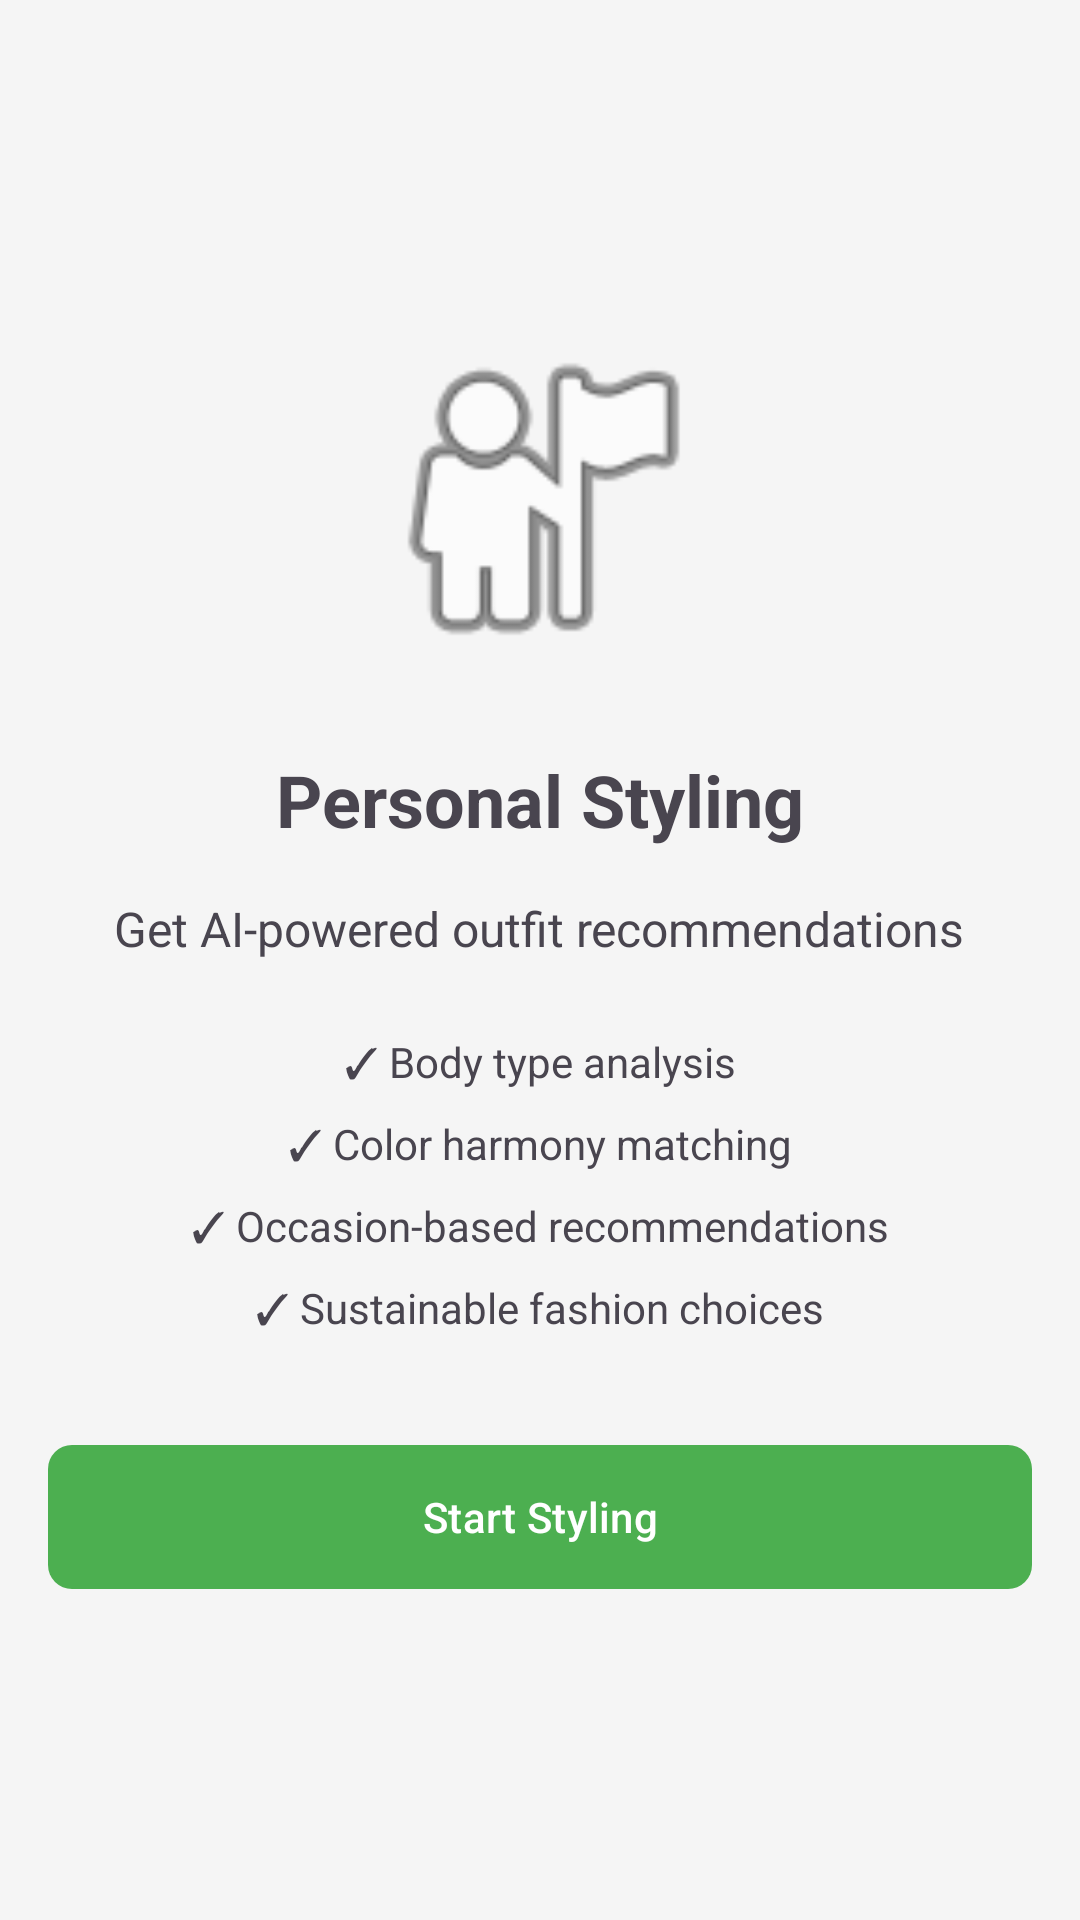

The Android layout XML behind this screen, and the referenced resources:
<!-- AndroidManifest.xml: application theme Theme.StyleLens -->
<!-- res/layout/fragment_people_style.xml -->
<?xml version="1.0" encoding="utf-8"?>
<LinearLayout xmlns:android="http://schemas.android.com/apk/res/android"
    android:layout_width="match_parent"
    android:layout_height="match_parent"
    android:orientation="vertical"
    android:padding="16dp"
    android:gravity="center">

    <ImageView
        android:layout_width="120dp"
        android:layout_height="120dp"
        android:src="@android:drawable/ic_menu_myplaces"
        android:layout_marginBottom="24dp"
        android:contentDescription="People Style" />

    <TextView
        android:id="@+id/tvTitle"
        android:layout_width="wrap_content"
        android:layout_height="wrap_content"
        android:text="Personal Styling"
        android:textSize="24sp"
        android:textStyle="bold"
        android:layout_marginBottom="16dp" />

    <TextView
        android:id="@+id/tvDescription"
        android:layout_width="wrap_content"
        android:layout_height="wrap_content"
        android:text="Get AI-powered outfit recommendations"
        android:textSize="16sp"
        android:textAlignment="center"
        android:layout_marginBottom="24dp" />

    <TextView
        android:id="@+id/tvFeature1"
        android:layout_width="wrap_content"
        android:layout_height="wrap_content"
        android:text="✓ Body type analysis"
        android:textSize="14sp"
        android:layout_marginBottom="8dp" />

    <TextView
        android:id="@+id/tvFeature2"
        android:layout_width="wrap_content"
        android:layout_height="wrap_content"
        android:text="✓ Color harmony matching"
        android:textSize="14sp"
        android:layout_marginBottom="8dp" />

    <TextView
        android:id="@+id/tvFeature3"
        android:layout_width="wrap_content"
        android:layout_height="wrap_content"
        android:text="✓ Occasion-based recommendations"
        android:textSize="14sp"
        android:layout_marginBottom="8dp" />

    <TextView
        android:id="@+id/tvFeature4"
        android:layout_width="wrap_content"
        android:layout_height="wrap_content"
        android:text="✓ Sustainable fashion choices"
        android:textSize="14sp"
        android:layout_marginBottom="32dp" />

    <Button
        android:id="@+id/btnStartStyling"
        android:layout_width="match_parent"
        android:layout_height="56dp"
        android:text="Start Styling"
        style="@style/ButtonPrimary" />

</LinearLayout>
<!-- resources referenced by this layout -->
<resources>
  <style name="ButtonPrimary" parent="Widget.Material3.Button">
          <item name="android:textColor">@color/white</item>
          <item name="backgroundTint">@color/primary</item>
          <item name="cornerRadius">8dp</item>
      </style>
  <style name="Theme.StyleLens" parent="Base.Theme.StyleLens" />
  <color name="white">#FFFFFFFF</color>
  <color name="primary">#4CAF50</color>
  <style name="Base.Theme.StyleLens" parent="Theme.Material3.Light.NoActionBar">
          <item name="colorPrimary">@color/primary</item>
          <item name="colorPrimaryDark">@color/primary_dark</item>
          <item name="colorAccent">@color/accent</item>
          <item name="android:statusBarColor">@color/primary_dark</item>
          <item name="android:windowBackground">@color/background</item>
      </style>
  <color name="primary_dark">#388E3C</color>
  <color name="accent">#FF9800</color>
  <color name="background">#F5F5F5</color>
</resources>
